2-way image classification set "processed" from GitHub (kiran198910/mlops_binary_image_classifications); label vocabulary: cats, dogs.

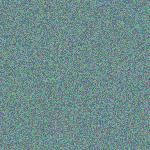
Label: cats

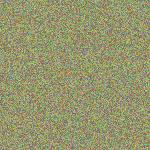
Label: dogs

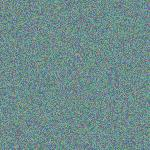
Label: cats

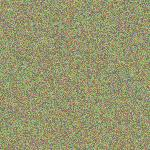
Label: dogs

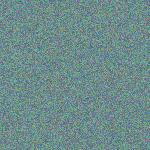
Label: cats

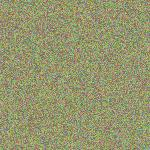
Label: dogs
